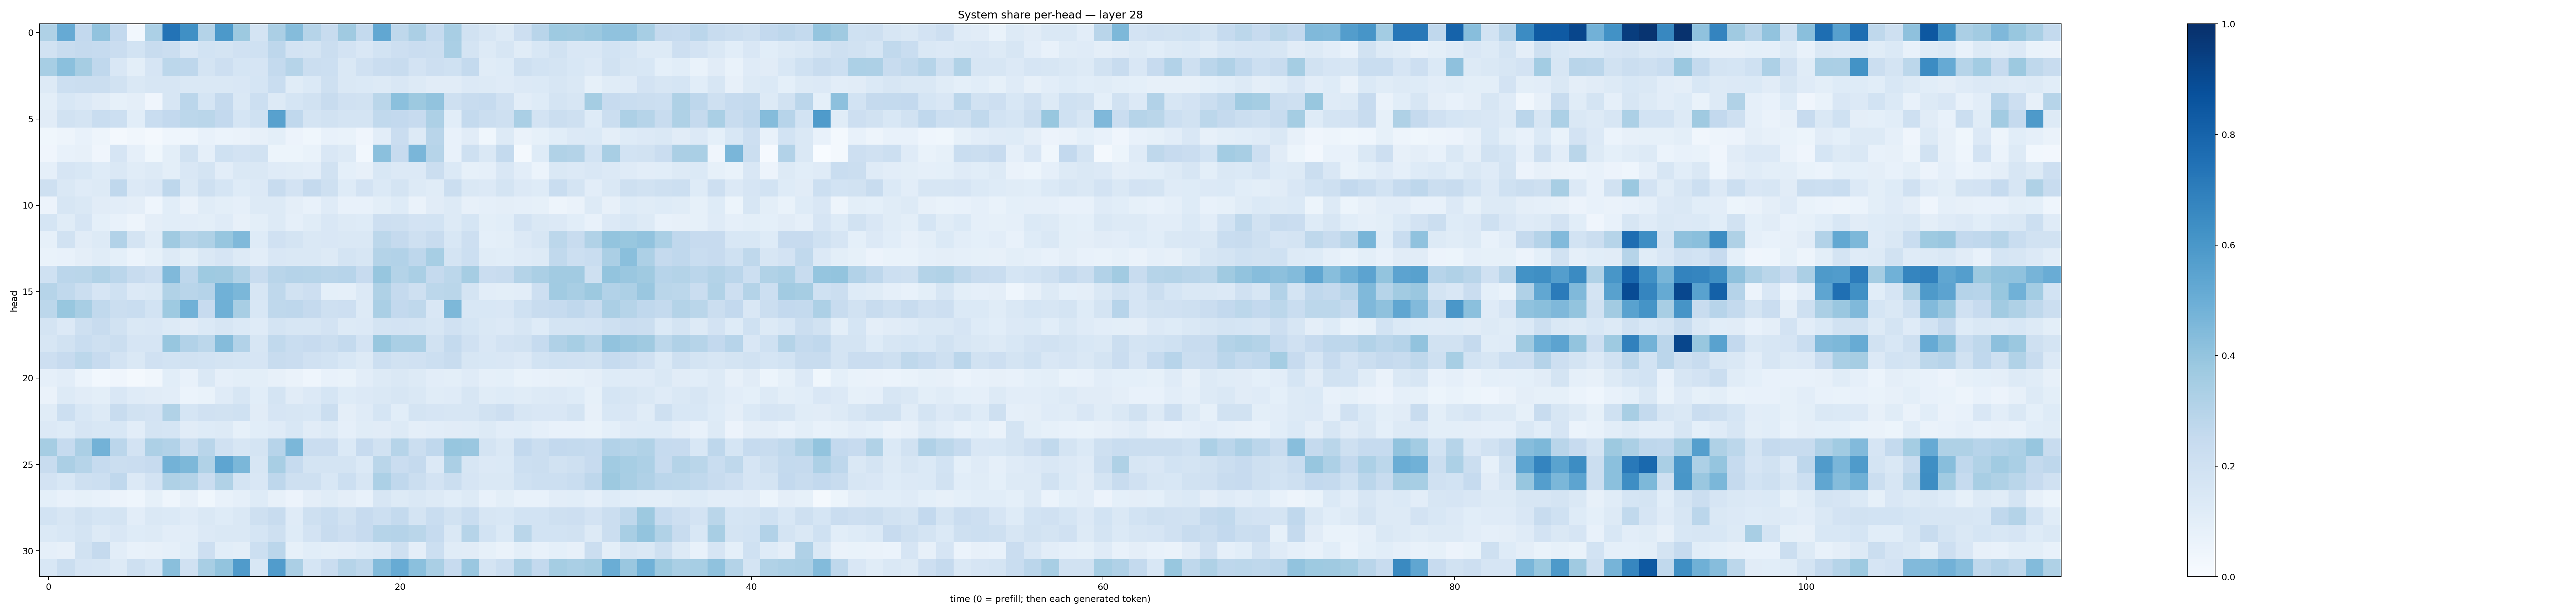

The data file committed next to this chart (first rows):
0.320938, 0.5134575, 0.26068035, 0.40397608, 0.25949445, 0.030863106, 0.3293989, 0.7399339, 0.63014483, 0.3073748, 0.59033346, 0.37581268, 0.17521119, 0.33352163, 0.43393984, 0.29985163, 0.23995052, 0.3681464, 0.25732633, 0.5301006, 0.2725836, 0.33265498, 0.24733016, 0.34093678
0.195, 0.239, 0.2534, 0.2465, 0.2285, 0.1859, 0.2396, 0.2248, 0.1494, 0.1856, 0.1794, 0.1991, 0.2009, 0.275, 0.183, 0.177, 0.225, 0.1826, 0.1499, 0.1839, 0.2135, 0.2271, 0.2263, 0.3398
0.3465, 0.4205, 0.3503, 0.2677, 0.1499, 0.09796, 0.1647, 0.2779, 0.277, 0.1737, 0.212, 0.169, 0.1641, 0.2556, 0.2977, 0.2231, 0.2174, 0.1409, 0.1957, 0.2272, 0.2394, 0.1803, 0.211, 0.2012
0.1277, 0.2186, 0.2221, 0.2225, 0.1889, 0.1423, 0.1597, 0.1619, 0.1481, 0.1421, 0.1444, 0.1509, 0.1716, 0.2327, 0.1156, 0.139, 0.2077, 0.1455, 0.137, 0.1309, 0.1492, 0.1273, 0.1097, 0.1124
0.1013, 0.1536, 0.1363, 0.1104, 0.08526, 0.09689, 0.04007, 0.1578, 0.2823, 0.1681, 0.2516, 0.1465, 0.2156, 0.1304, 0.1692, 0.189, 0.2389, 0.198, 0.1914, 0.2871, 0.4199, 0.3762, 0.4032, 0.2108
0.1104, 0.1896, 0.1794, 0.2338, 0.215, 0.1078, 0.2321, 0.2591, 0.2778, 0.2877, 0.2615, 0.1713, 0.2022, 0.5574, 0.2685, 0.1771, 0.1924, 0.1785, 0.1759, 0.2639, 0.261, 0.2428, 0.3251, 0.1063
0.03778, 0.04985, 0.07578, 0.04877, 0.02174, 0.03183, 0.0213, 0.04329, 0.04614, 0.07541, 0.05972, 0.06475, 0.07876, 0.1, 0.05705, 0.03815, 0.07725, 0.06758, 0.04173, 0.1024, 0.2304, 0.1291, 0.2894, 0.07541
0.04031, 0.07148, 0.08031, 0.0426, 0.1647, 0.0866, 0.03875, 0.09988, 0.1926, 0.08598, 0.2, 0.1834, 0.1912, 0.05172, 0.05455, 0.06833, 0.1484, 0.1295, 0.02746, 0.42, 0.244, 0.4617, 0.3003, 0.07602
0.08739, 0.1661, 0.1548, 0.1238, 0.1437, 0.1138, 0.1262, 0.09878, 0.1519, 0.1739, 0.1039, 0.1421, 0.1427, 0.121, 0.116, 0.1048, 0.188, 0.0906, 0.07828, 0.154, 0.136, 0.1344, 0.2253, 0.1373
0.2108, 0.1412, 0.1208, 0.1327, 0.2657, 0.1335, 0.1505, 0.2744, 0.1452, 0.2046, 0.1702, 0.1228, 0.135, 0.2416, 0.1828, 0.2532, 0.2084, 0.123, 0.1808, 0.1375, 0.1726, 0.1327, 0.1147, 0.2262
0.0552, 0.1594, 0.1442, 0.1118, 0.1052, 0.09458, 0.04335, 0.1055, 0.0653, 0.1133, 0.09821, 0.08658, 0.1256, 0.1315, 0.09764, 0.07097, 0.1204, 0.07345, 0.07481, 0.0987, 0.1215, 0.06502, 0.1111, 0.1309
0.1706, 0.1148, 0.1676, 0.09028, 0.07167, 0.05077, 0.09597, 0.108, 0.1047, 0.0993, 0.1186, 0.07947, 0.09969, 0.1318, 0.08607, 0.1142, 0.1506, 0.1269, 0.1226, 0.2139, 0.2068, 0.1826, 0.1837, 0.1323
0.08378, 0.1913, 0.1126, 0.1285, 0.3112, 0.1758, 0.1157, 0.3678, 0.2983, 0.3217, 0.3924, 0.4473, 0.1219, 0.1977, 0.1773, 0.1445, 0.1503, 0.148, 0.1473, 0.2793, 0.2511, 0.2093, 0.2398, 0.1543
0.06954, 0.07166, 0.09727, 0.1161, 0.09021, 0.06077, 0.08274, 0.1289, 0.1009, 0.1409, 0.1662, 0.1293, 0.1045, 0.1486, 0.1428, 0.1471, 0.1321, 0.1722, 0.1587, 0.3071, 0.3091, 0.2742, 0.3466, 0.1747
0.1999, 0.2831, 0.2877, 0.3159, 0.2831, 0.2359, 0.2111, 0.4469, 0.2752, 0.3734, 0.3686, 0.3152, 0.2395, 0.2912, 0.3025, 0.3003, 0.29, 0.2937, 0.2434, 0.3909, 0.3047, 0.3398, 0.2515, 0.2784
0.3006, 0.2645, 0.2188, 0.1676, 0.2019, 0.1329, 0.1415, 0.3147, 0.2926, 0.3009, 0.4865, 0.4602, 0.1614, 0.2696, 0.1939, 0.2143, 0.09027, 0.08811, 0.1342, 0.3232, 0.2524, 0.2078, 0.2783, 0.2882
0.279, 0.3872, 0.3427, 0.2655, 0.2209, 0.2326, 0.1852, 0.375, 0.4854, 0.2454, 0.4911, 0.3423, 0.1535, 0.272, 0.2749, 0.2503, 0.2057, 0.2146, 0.1313, 0.3398, 0.2598, 0.2733, 0.1518, 0.4556
0.1783, 0.1365, 0.2065, 0.2419, 0.1899, 0.1462, 0.1514, 0.1301, 0.1129, 0.1396, 0.1578, 0.1391, 0.1205, 0.1731, 0.1571, 0.1584, 0.1828, 0.1252, 0.1356, 0.1735, 0.1805, 0.1723, 0.1595, 0.1957
0.1564, 0.1887, 0.2318, 0.2103, 0.2257, 0.1657, 0.1652, 0.3933, 0.3104, 0.2788, 0.4353, 0.3106, 0.1616, 0.265, 0.2324, 0.2456, 0.2254, 0.2544, 0.1797, 0.3896, 0.3371, 0.3365, 0.1892, 0.2568
0.2143, 0.2435, 0.2791, 0.2436, 0.1826, 0.1414, 0.1991, 0.1869, 0.1894, 0.1855, 0.1723, 0.1694, 0.166, 0.2361, 0.2277, 0.1955, 0.1839, 0.156, 0.1258, 0.2175, 0.1908, 0.1965, 0.2169, 0.2408
0.08623, 0.1043, 0.05936, 0.0298, 0.04021, 0.02318, 0.03502, 0.1058, 0.07764, 0.1421, 0.08764, 0.09794, 0.1013, 0.07891, 0.06293, 0.04377, 0.07412, 0.06884, 0.1034, 0.1297, 0.1469, 0.1302, 0.105, 0.09832
0.06632, 0.1321, 0.1116, 0.09819, 0.1521, 0.1181, 0.1123, 0.1052, 0.06235, 0.07008, 0.1196, 0.1633, 0.1079, 0.1724, 0.1115, 0.1348, 0.1698, 0.1214, 0.1333, 0.148, 0.1622, 0.1441, 0.1159, 0.1198
0.1135, 0.2186, 0.1526, 0.1319, 0.2391, 0.1898, 0.1832, 0.313, 0.1684, 0.1973, 0.1941, 0.2024, 0.112, 0.1645, 0.1599, 0.1548, 0.2199, 0.09626, 0.1198, 0.1705, 0.1081, 0.1727, 0.1678, 0.1568
0.1352, 0.1217, 0.1658, 0.1547, 0.1528, 0.1049, 0.1787, 0.1697, 0.1119, 0.1239, 0.1287, 0.08567, 0.1059, 0.1177, 0.156, 0.1118, 0.1259, 0.08764, 0.1141, 0.113, 0.1289, 0.09504, 0.1024, 0.1099
0.35, 0.2483, 0.3347, 0.4783, 0.2815, 0.1799, 0.325, 0.3097, 0.2218, 0.2928, 0.1958, 0.1596, 0.1781, 0.2941, 0.4576, 0.2273, 0.2287, 0.1374, 0.2434, 0.1947, 0.2976, 0.2189, 0.2677, 0.3933
0.2394, 0.3347, 0.2987, 0.2484, 0.224, 0.2266, 0.2457, 0.4791, 0.4538, 0.3159, 0.5378, 0.4591, 0.1625, 0.3437, 0.2469, 0.1749, 0.1727, 0.1778, 0.1373, 0.2888, 0.2297, 0.2509, 0.1332, 0.3358
0.1818, 0.1537, 0.2052, 0.217, 0.2684, 0.1348, 0.1816, 0.3209, 0.3081, 0.2282, 0.3158, 0.1768, 0.1488, 0.2753, 0.2093, 0.2085, 0.156, 0.2165, 0.1595, 0.3285, 0.2683, 0.2264, 0.1817, 0.2197
0.09, 0.07548, 0.08213, 0.07131, 0.0552, 0.044, 0.08537, 0.04433, 0.07842, 0.03768, 0.07345, 0.08679, 0.1229, 0.07986, 0.05613, 0.09517, 0.1139, 0.09433, 0.07352, 0.1567, 0.1293, 0.1467, 0.1286, 0.1061
0.1837, 0.1623, 0.1882, 0.1696, 0.1791, 0.1017, 0.1472, 0.1392, 0.1199, 0.1416, 0.1211, 0.1435, 0.2032, 0.2379, 0.1193, 0.2056, 0.2319, 0.191, 0.2444, 0.2175, 0.2559, 0.177, 0.234, 0.1933
0.1404, 0.1544, 0.1743, 0.125, 0.1516, 0.1248, 0.1309, 0.1044, 0.1039, 0.1363, 0.1457, 0.1473, 0.1685, 0.2108, 0.1246, 0.1806, 0.2374, 0.2114, 0.2459, 0.2982, 0.3013, 0.2869, 0.2498, 0.1472
0.08807, 0.08009, 0.188, 0.2535, 0.1038, 0.0748, 0.08067, 0.08628, 0.1081, 0.2112, 0.1077, 0.09986, 0.2169, 0.2823, 0.08533, 0.1084, 0.1001, 0.1032, 0.122, 0.1349, 0.2099, 0.09715, 0.2152, 0.1166
0.1548, 0.2212, 0.1675, 0.1615, 0.1258, 0.2089, 0.1716, 0.4226, 0.1954, 0.3427, 0.4015, 0.5804, 0.1558, 0.5775, 0.3358, 0.1705, 0.2281, 0.2992, 0.2708, 0.4412, 0.5085, 0.4189, 0.3372, 0.2429
